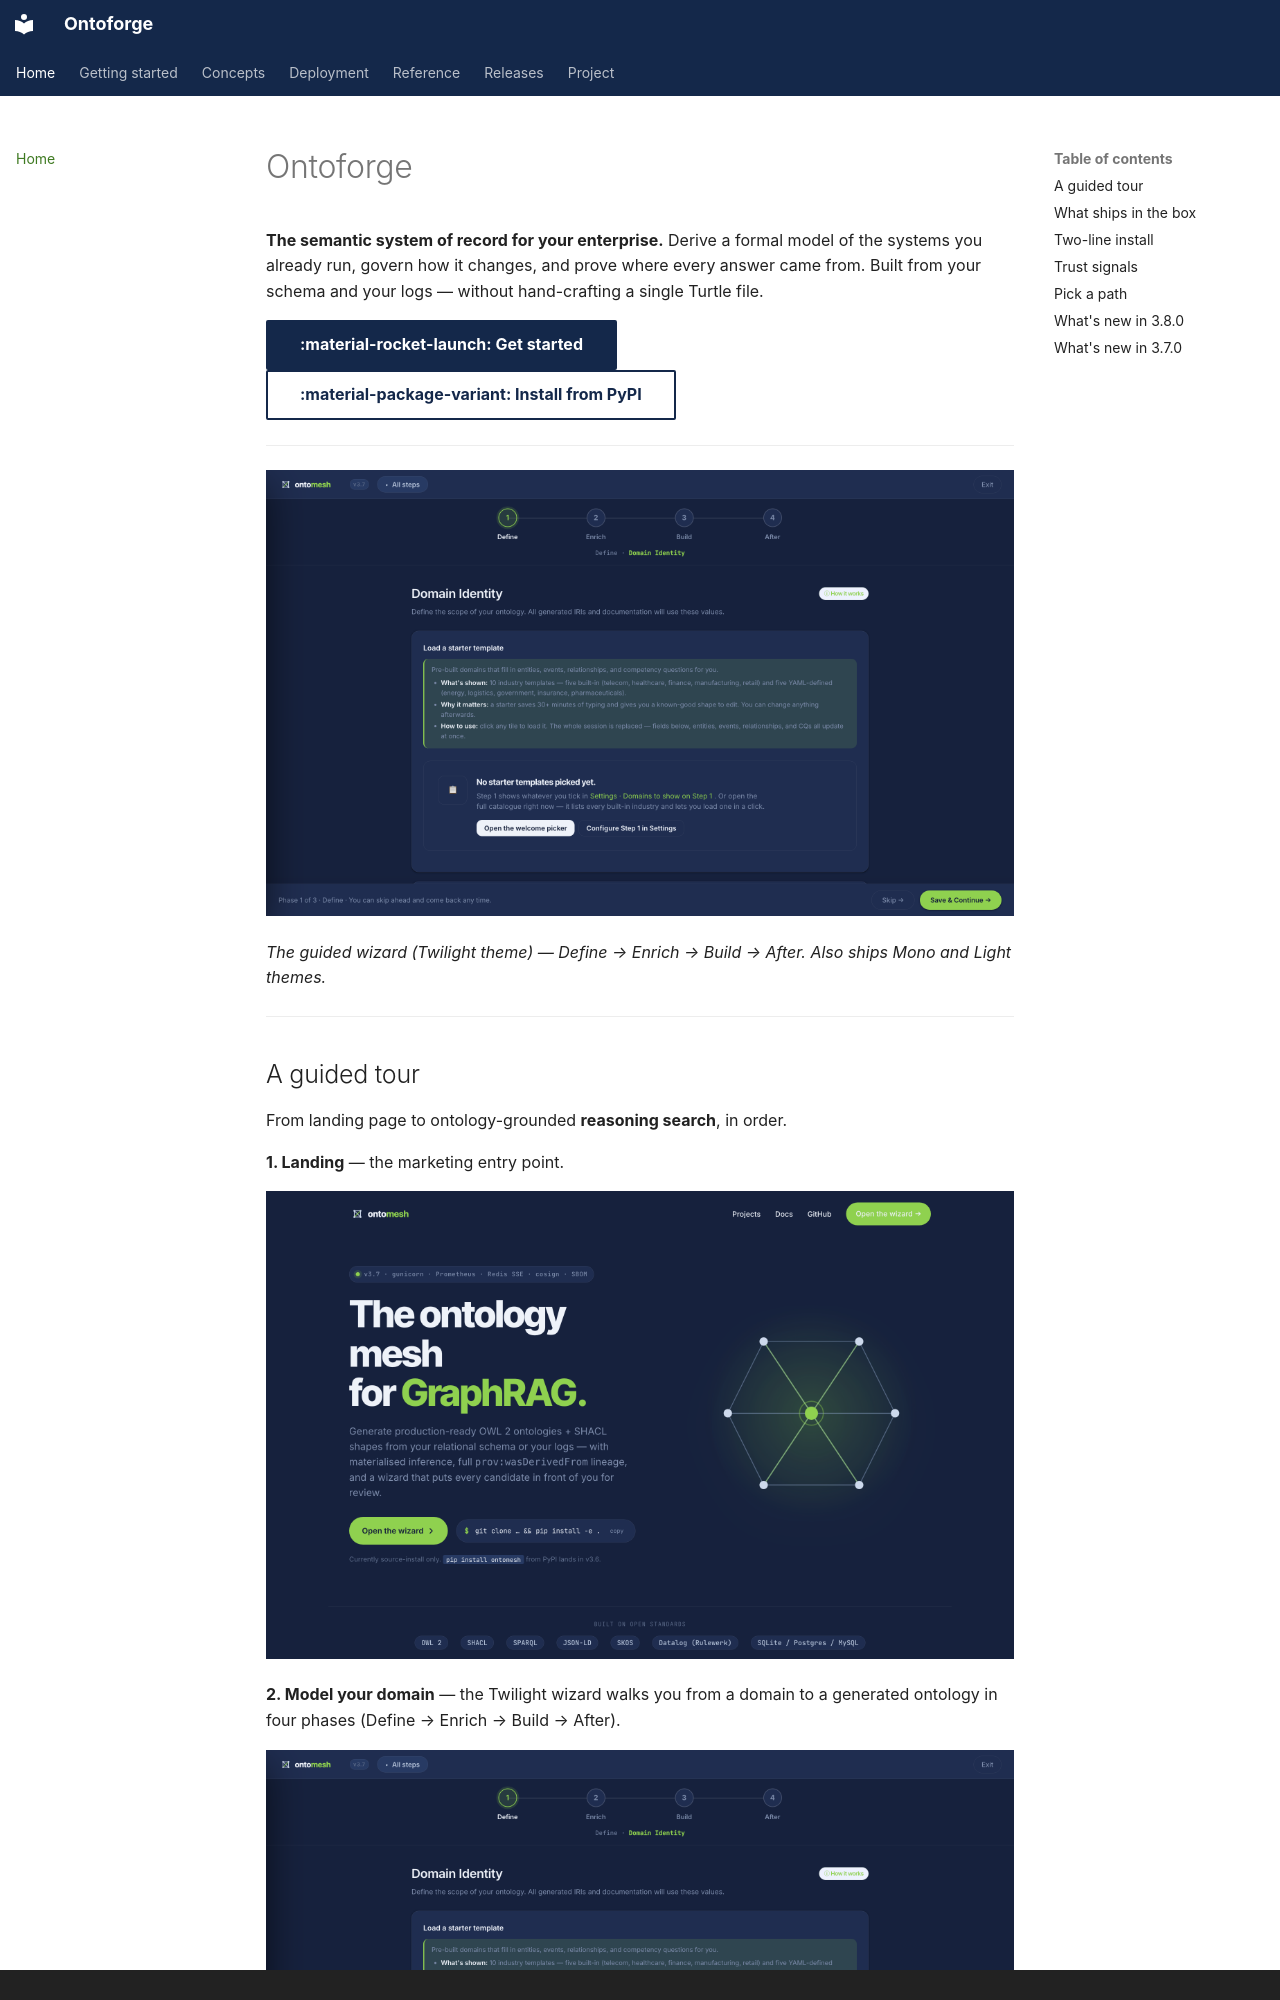

repository: synaptixs/ontomesh · page: index.html · generator: mkdocs · copyright: Apache-2.0 · © Synaptixs

# Ontoforge

**The semantic system of record for your enterprise.** Derive a formal model of the systems you already run, govern how it changes, and prove where every answer came from. Built from your schema and your logs — without hand-crafting a single Turtle file.

[:material-rocket-launch: Get started](getting-started/index.md){ .md-button .md-button--primary }
[:material-package-variant: Install from PyPI](getting-started/install.md){ .md-button }

---

![The Ontoforge wizard — a guided, four-phase modeling workspace](assets/screenshots/wizard-twilight.png)

*The guided wizard (Twilight theme) — Define → Enrich → Build → After. Also ships Mono and Light themes.*

---
